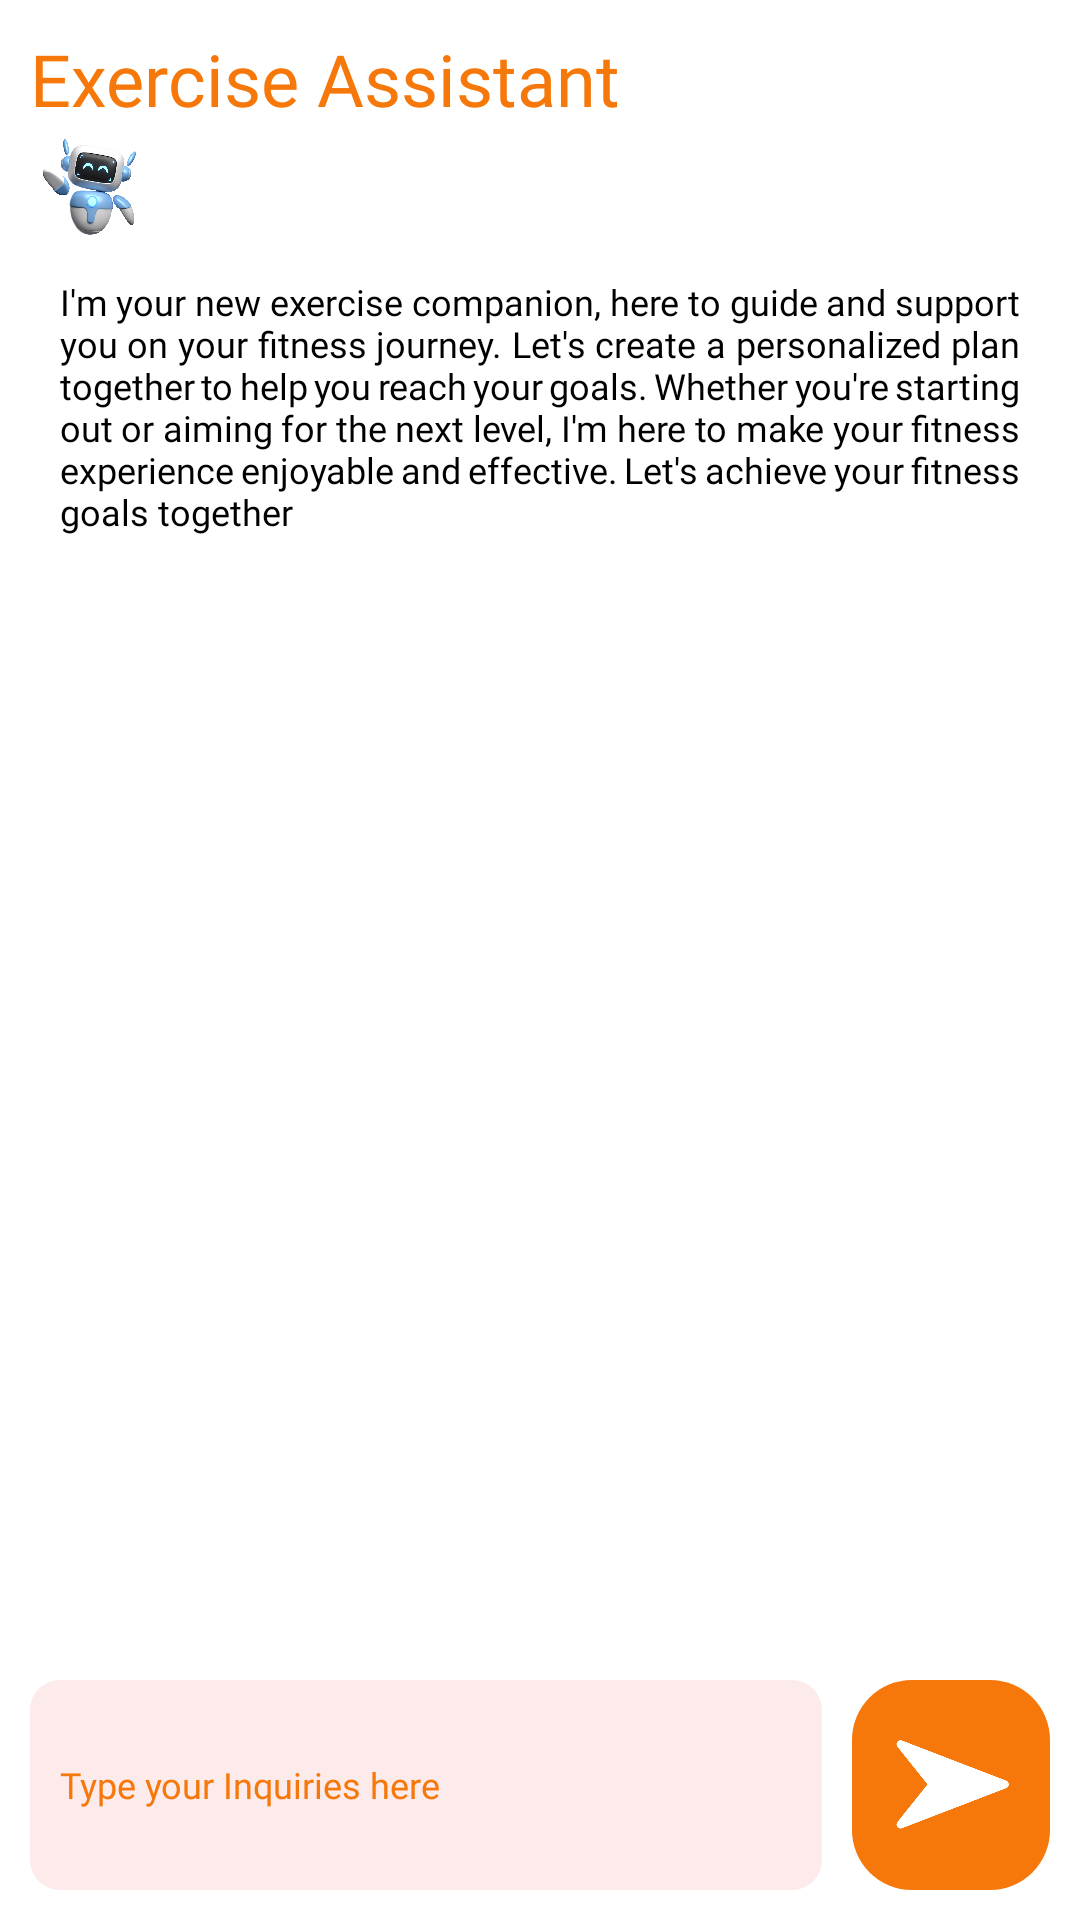

This screen was rendered from an Android layout file. Write that file and the resources it references.
<!-- AndroidManifest.xml: application theme Theme.MobdevFinalProd -->
<!-- res/layout/fragment_work_out_a_i_page.xml -->
<?xml version="1.0" encoding="utf-8"?>
<androidx.constraintlayout.widget.ConstraintLayout xmlns:android="http://schemas.android.com/apk/res/android"
    xmlns:tools="http://schemas.android.com/tools"
    android:layout_width="match_parent"
    android:layout_height="match_parent"
    xmlns:app="http://schemas.android.com/apk/res-auto"
    tools:context=".AIHelperPage"
    android:backgroundTint="@color/white"
    android:background="@color/white">
    <TextView
        android:id="@+id/exercise_helper_title"
        android:layout_width="match_parent"
        android:layout_height="wrap_content"
        android:textColor="@color/secondary_color"
        android:text="Exercise Assistant"
        android:layout_marginTop="10dp"
        android:fontFamily="@font/poppins_bold"
        android:textSize="24sp"
        app:layout_constraintTop_toTopOf="parent"
        app:layout_constraintLeft_toLeftOf="parent"
        android:layout_marginStart="10dp"/>

    <ScrollView
        android:id="@+id/scrollview_ai_helper"
        android:layout_width="match_parent"
        android:layout_height="0dp"
        android:layout_marginStart="10dp"
        android:layout_marginEnd="10dp"
        android:layout_marginBottom="10dp"
        app:layout_constraintTop_toBottomOf="@+id/exercise_helper_title"
        app:layout_constraintBottom_toTopOf="@id/submit_ai_message_container"
        app:layout_constraintRight_toLeftOf="parent"
        android:scrollbars="none">
        <LinearLayout
            android:id="@+id/chat_container"
            android:layout_width="match_parent"
            android:layout_height="wrap_content"
            android:orientation="vertical">
                <ImageView
                    android:layout_width="40dp"
                    android:layout_height="40dp"
                    android:src="@drawable/aihelper"/>
                <TextView
                    android:layout_width="match_parent"
                    android:layout_height="wrap_content"
                    android:text="@string/ai_intro_message"
                    android:justificationMode="inter_word"
                    android:fontFamily="@font/roboto"
                    android:textSize="12sp"
                    android:textColor="@color/black"
                    android:padding="10dp"
                    />
        </LinearLayout>
    </ScrollView>
    <LinearLayout
        android:id="@+id/submit_ai_message_container"
        android:layout_width="match_parent"
        android:layout_height="wrap_content"
        android:orientation="horizontal"
        app:layout_constraintBottom_toBottomOf="parent"
        app:layout_constraintLeft_toLeftOf="parent"
        android:paddingHorizontal="10dp"
        android:layout_marginBottom="10dp">

        <EditText
            android:hint="@string/AI_inquiry"
            android:id="@+id/ai_message_request"
            android:layout_width="0dp"
            android:layout_weight=".8"
            android:layout_height="70dp"
            android:background="@drawable/input_background"
            android:textColor="@color/black"
            android:layout_marginEnd="10dp"
            android:textSize="12sp"
            android:fontFamily="@font/roboto"
            android:textColorHint="@color/secondary_color"
            android:padding="10dp"/>
        <ImageButton
            android:contentDescription="@string/submit_ai_inquiry"
            android:id="@+id/submit_ai_message"
            android:layout_width="0dp"
            android:layout_weight=".2"
            android:layout_height="70dp"
            android:padding="10dp"
            android:layout_gravity="end"
            android:scaleType="fitCenter"
            android:background="@drawable/ai_button"
            android:backgroundTint="@color/secondary_color"
            android:src="@drawable/submit"/>
    </LinearLayout>
</androidx.constraintlayout.widget.ConstraintLayout>
<!-- resources referenced by this layout -->
<resources>
  <color name="black">#FF000000</color>
  <color name="secondary_color">#F6780A</color>
  <color name="white">#FFFFFFFF</color>
  <!-- drawable ai_button (drawable) -->
  <?xml version="1.0" encoding="utf-8"?>
  <shape xmlns:android="http://schemas.android.com/apk/res/android">
      <solid android:color="@color/main_color"/>
      <corners
          android:radius="20dp"/>
  </shape>
  <!-- drawable aihelper: png bitmap (drawable, 516526 bytes) -->
  <!-- drawable input_background (drawable) -->
  <?xml version="1.0" encoding="utf-8"?>
  <shape xmlns:android="http://schemas.android.com/apk/res/android">
      <solid android:color="#92FBDBDB"/>
      <corners
          android:radius="10sp"/>
  </shape>
  <!-- drawable submit: png bitmap (drawable, 14049 bytes) -->
  <string name="AI_inquiry">Type your Inquiries here</string>
  <string name="ai_intro_message">I\'m your new exercise companion, here to guide and support you on your fitness journey. Let\'s create a personalized plan together to help you reach your goals. Whether you\'re starting out or aiming for the next level, I\'m here to make your fitness experience enjoyable and effective. Let\'s achieve your fitness goals together</string>
  <string name="submit_ai_inquiry">Submit AI Inquiry</string>
  <style name="Theme.MobdevFinalProd" parent="Base.Theme.MobdevFinalProd" />
  <color name="main_color">#F84358</color>
  <style name="Base.Theme.MobdevFinalProd" parent="Theme.Material3.DayNight.NoActionBar">
          
          
      </style>
</resources>
